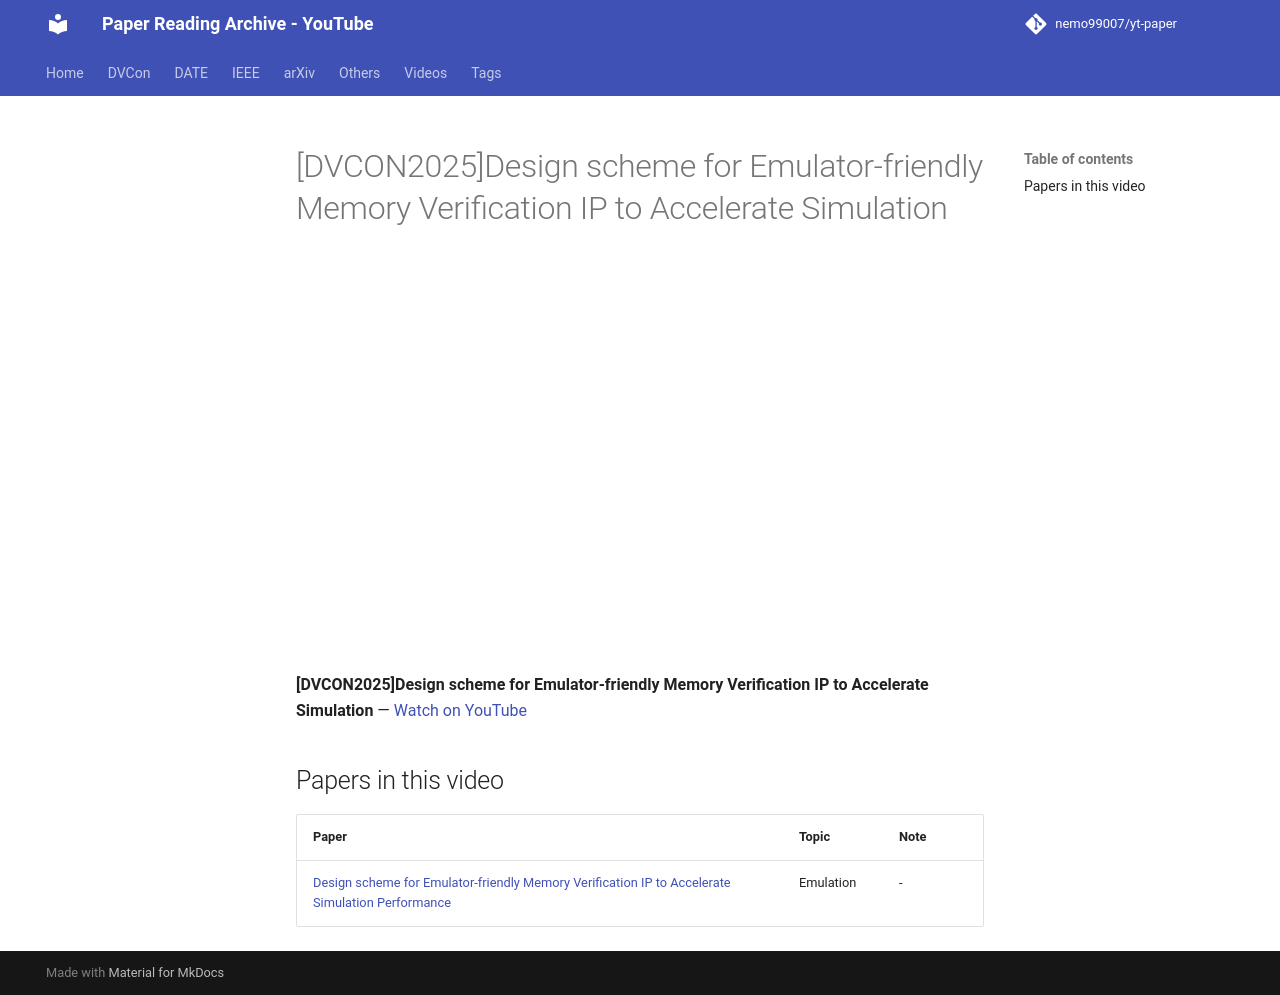

repository: nemo99007/yt-paper · page: videos/NZnsCEQcW28/index.html · generator: mkdocs

---
title: '[DVCON2025]Design scheme for Emulator-friendly Memory Verification IP to Accelerate Simulation'
video_id: NZnsCEQcW28
video_url: https://www.youtube.com/watch?v=NZnsCEQcW28
resources:
- ref-20261018-fb94
---


<!-- generated by yt-paper; edits will be overwritten -->

# [DVCON2025]Design scheme for Emulator-friendly Memory Verification IP to Accelerate Simulation

<div class="video-wrapper"><iframe src="https://www.youtube-nocookie.com/embed/NZnsCEQcW28" title="[DVCON2025]Design scheme for Emulator-friendly Memory Verification IP to Accelerate Simulation" loading="lazy" allow="accelerometer; clipboard-write; encrypted-media; gyroscope; picture-in-picture; web-share" referrerpolicy="strict-origin-when-cross-origin" allowfullscreen></iframe></div>

**[DVCON2025]Design scheme for Emulator-friendly Memory Verification IP to Accelerate Simulation** — [Watch on YouTube](https://www.youtube.com/watch?v=NZnsCEQcW28)

## Papers in this video

| Paper | Topic | Note |
|---|---|---|
| [Design scheme for Emulator-friendly Memory Verification IP to Accelerate Simulation Performance](../papers/ref-20261018-fb94-design-scheme-for-emulator-friendly-memory-verification-ip-t.md) | Emulation | - |
